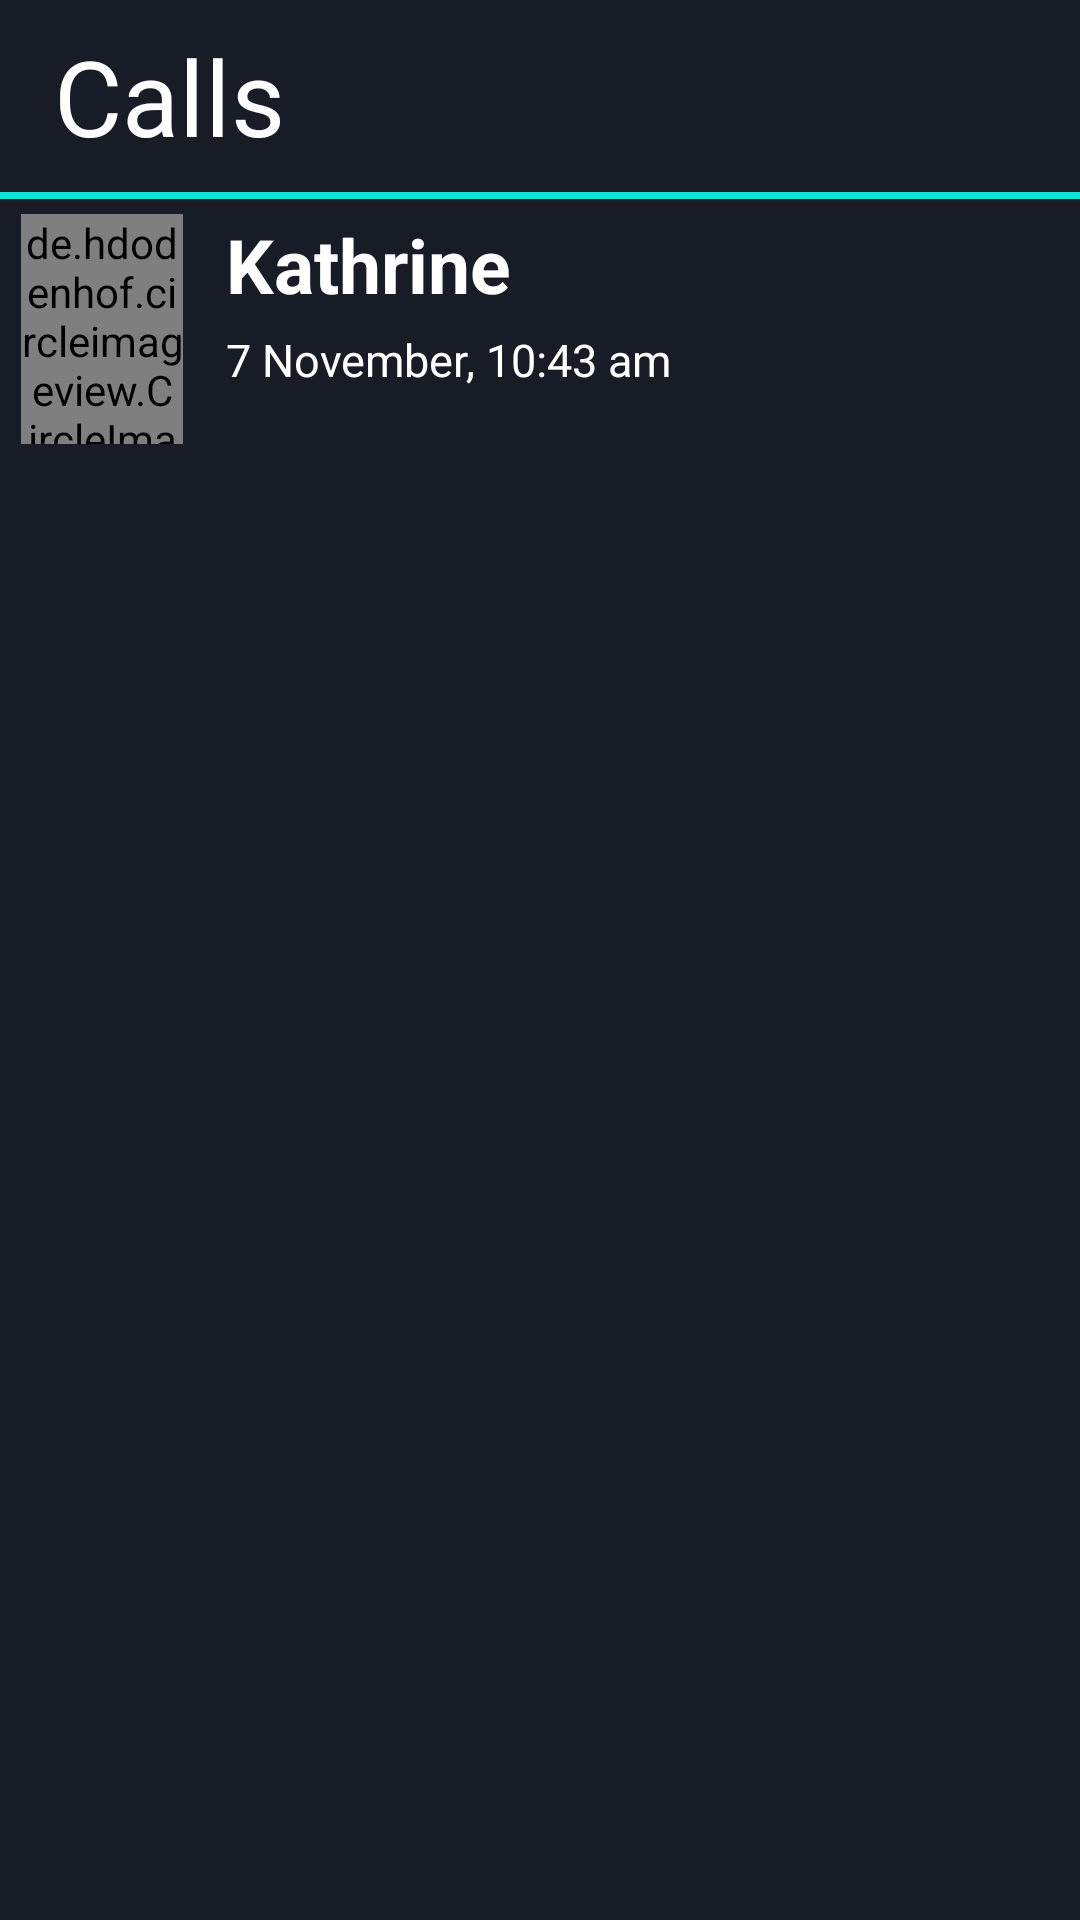

Android layout source for this screen:
<!-- AndroidManifest.xml: application theme Theme.Khatt -->
<!-- res/layout/fragment_calls.xml -->
<?xml version="1.0" encoding="utf-8"?>
<LinearLayout xmlns:android="http://schemas.android.com/apk/res/android"
    android:layout_width="match_parent"
    android:layout_height="match_parent"
    android:background="#171c26"
    android:weightSum="1"
    android:orientation="vertical">
        <LinearLayout
            android:layout_width="match_parent"
            android:layout_height="0dp"
            android:layout_weight="0.1"
            android:orientation="horizontal"
            android:weightSum="1">
            <View
                android:layout_weight="0.05"
                android:layout_width="0dp"
                android:layout_height="match_parent"/>
            <TextView
                android:layout_weight="0.75"
                android:layout_width="0dp"
                android:layout_height="match_parent"
                android:textColor="@color/white"
                android:text="Calls"
                android:textSize="35sp"
                android:gravity="center_vertical"
                android:fontFamily="sans-serif"
                />
            <ImageView
                android:padding="25dp"
                android:layout_weight="0.2"
                android:layout_width="0dp"
                android:layout_height="match_parent"
                android:src="@drawable/search"
                />

        </LinearLayout>
    <LinearLayout
        android:layout_width="match_parent"
        android:layout_height="0dp"
        android:layout_weight="0.8"
        android:weightSum="1"
        android:orientation="vertical">
        <View
            android:layout_width="match_parent"
            android:layout_height="0dp"
            android:background="@color/app_blue"
            android:layout_weight="0.005"
            />
        <View
            android:layout_width="match_parent"
            android:layout_height="0dp"
            android:layout_weight="0.01"/>
        <LinearLayout
            android:layout_weight="0.15"
            android:layout_width="match_parent"
            android:layout_height="0dp">
            <LinearLayout
                android:orientation="horizontal"
                android:weightSum="1"
                android:layout_width="match_parent"
                android:layout_height="match_parent">
                <View
                    android:layout_width="0dp"
                    android:layout_height="match_parent"
                    android:layout_weight="0.02"/>
                <de.hdodenhof.circleimageview.CircleImageView
                    android:layout_width="0dp"
                    android:layout_height="match_parent"
                    android:layout_weight="0.15"
                    android:src="@drawable/dp"
                    />
                <View
                    android:layout_width="0dp"
                    android:layout_height="match_parent"
                    android:layout_weight="0.04"/>
                <LinearLayout
                    android:layout_width="0dp"
                    android:layout_height="match_parent"
                    android:weightSum="1"
                    android:orientation="vertical"
                    android:layout_weight="0.69">
                    <TextView
                        android:layout_width="match_parent"
                        android:layout_height="0dp"
                        android:layout_weight="0.5"
                        android:text="Kathrine"
                        android:textColor="@color/white"
                        android:fontFamily="sans-serif"
                        android:textSize="25sp"
                        android:textStyle="bold"
                        />
                    <TextView
                        android:layout_width="match_parent"
                        android:layout_height="0dp"
                        android:layout_weight="0.5"
                        android:text="7 November, 10:43 am"
                        android:textColor="@color/white"
                        android:fontFamily="sans-serif"
                        android:textSize="15sp"
                        />
                </LinearLayout>
                <ImageView
                    android:layout_width="0dp"
                    android:layout_height="match_parent"
                    android:layout_weight="0.1"
                    android:src="@drawable/call"
                    android:padding="10dp"/>
        </LinearLayout>
    </LinearLayout>

    </LinearLayout>
</LinearLayout>
<!-- resources referenced by this layout -->
<resources>
  <color name="app_blue">#0EE3D9</color>
  <color name="white">#FFFFFFFF</color>
  <style name="Theme.Khatt" parent="Theme.MaterialComponents.DayNight.NoActionBar">
          
          <item name="colorPrimary">#0FE1D8</item>
          <item name="colorPrimaryVariant">#0FE1D8</item>
          <item name="colorOnPrimary">@color/white</item>
          
          <item name="colorSecondary">@color/teal_200</item>
          <item name="colorSecondaryVariant">@color/teal_700</item>
          <item name="colorOnSecondary">@color/white</item>
          
          <item name="android:statusBarColor">@color/app_gray</item>
          
      </style>
  <color name="teal_200">#FF03DAC5</color>
  <color name="teal_700">#FF018786</color>
  <color name="app_gray">#6C7689</color>
</resources>
